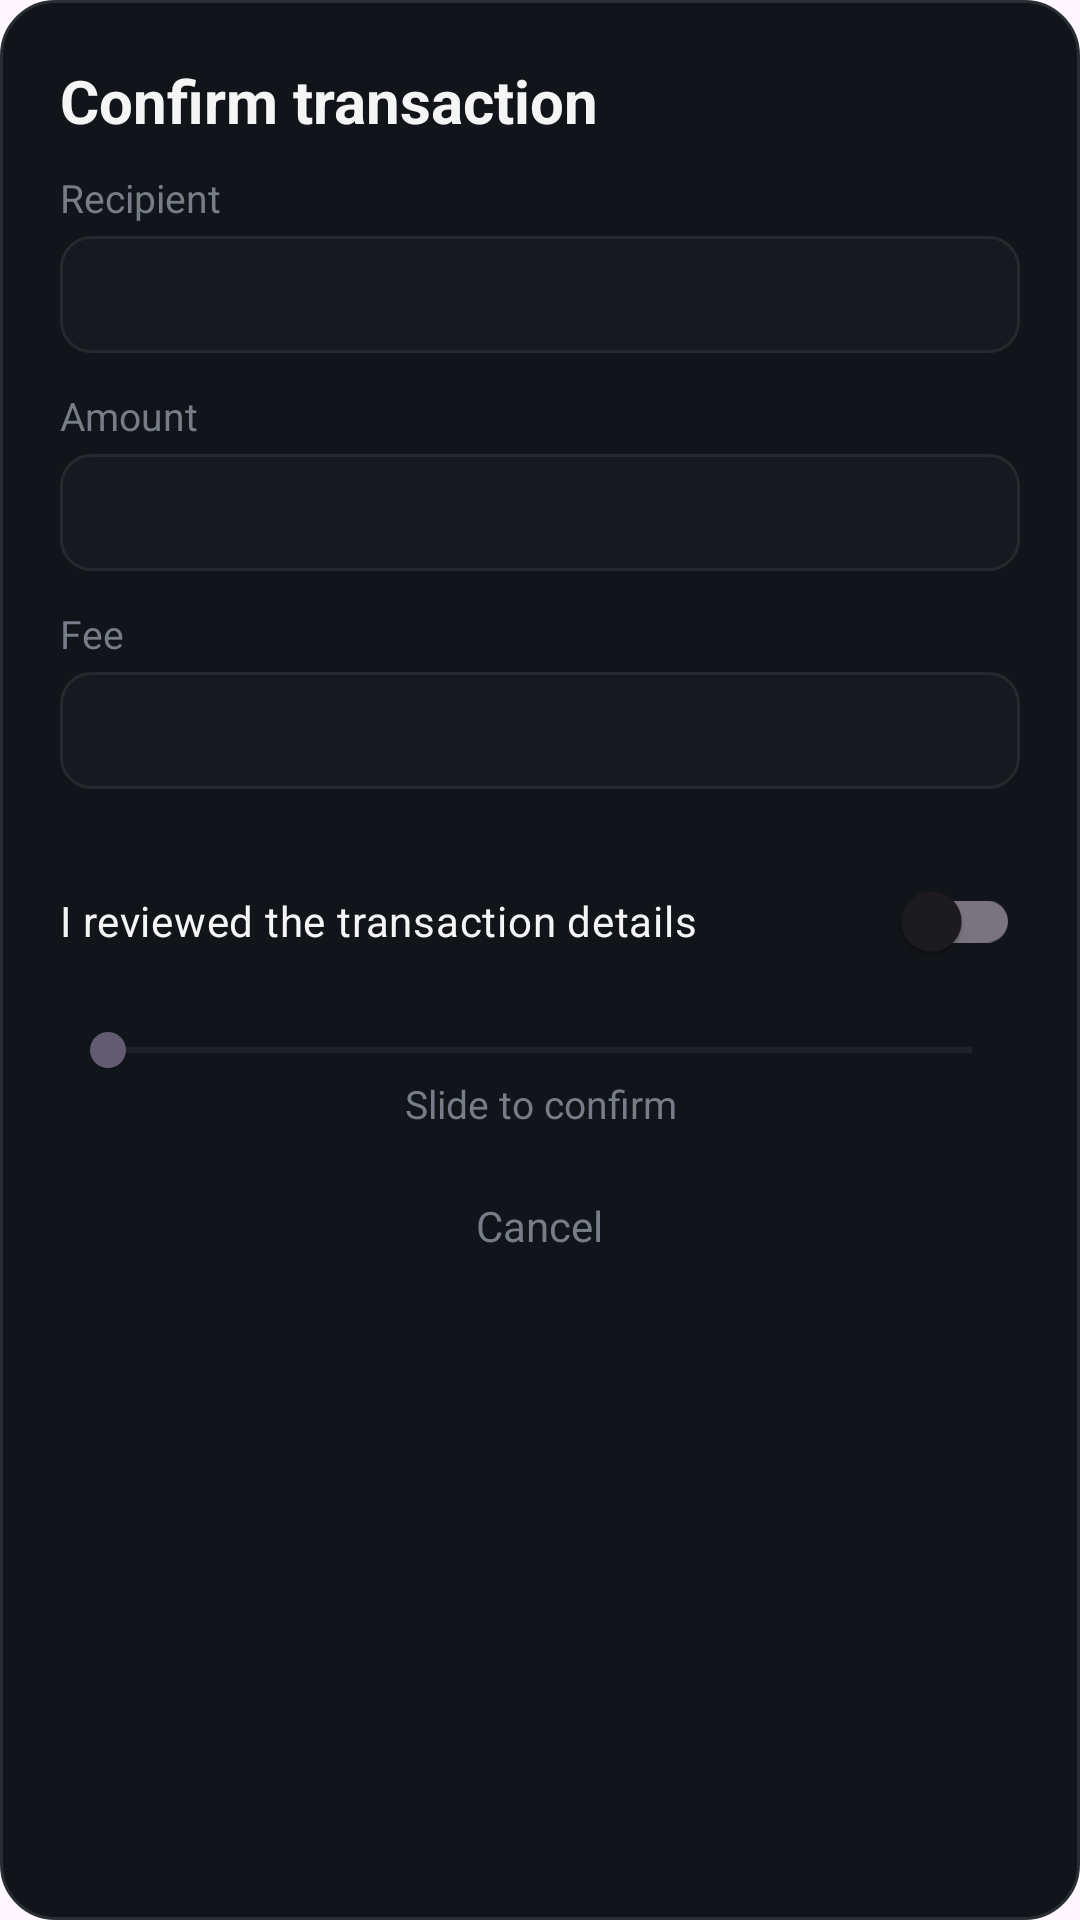

Here is an Android app screen rendered from its layout file. Give the layout XML and the strings, colors and styles it references.
<!-- AndroidManifest.xml: application theme Theme.BRCWallet -->
<!-- res/layout/dialog_confirm_send.xml -->
<?xml version="1.0" encoding="utf-8"?>
<LinearLayout xmlns:android="http://schemas.android.com/apk/res/android"
    xmlns:tools="http://schemas.android.com/tools"
    android:layout_width="match_parent"
    android:layout_height="wrap_content"
    android:background="@drawable/bg_dialog"
    android:orientation="vertical"
    android:padding="20dp">

    <TextView
        android:layout_width="match_parent"
        android:layout_height="wrap_content"
        android:text="@string/dialog_confirm_send_title"
        android:textColor="#F5F5F5"
        android:textSize="20sp"
        android:textStyle="bold" />

    <TextView
        android:id="@+id/txtContactName"
        android:layout_width="match_parent"
        android:layout_height="wrap_content"
        android:layout_marginTop="10dp"
        android:gravity="center"
        android:padding="5dp"
        android:textColor="#CCCCCC"
        android:textSize="20sp"
        android:textStyle="bold"
        android:visibility="gone"
        tools:ignore="RtlSymmetry" />

    <TextView
        android:layout_width="wrap_content"
        android:layout_height="wrap_content"
        android:layout_marginTop="10dp"
        android:text="@string/label_recipient_address"
        android:textColor="#777D86"
        android:textSize="13sp" />

    <TextView
        android:id="@+id/txtRecipient"
        android:layout_width="match_parent"
        android:layout_height="wrap_content"
        android:layout_marginTop="4dp"
        android:background="@drawable/bg_transaction"
        android:padding="10dp"
        android:textColor="#F5F5F5"
        android:textSize="14sp"
        android:textStyle="bold" />

    <TextView
        android:layout_width="wrap_content"
        android:layout_height="wrap_content"
        android:layout_marginTop="12dp"
        android:text="@string/label_amount"
        android:textColor="#777D86"
        android:textSize="13sp" />

    <TextView
        android:id="@+id/txtAmount"
        android:layout_width="match_parent"
        android:layout_height="wrap_content"
        android:layout_marginTop="4dp"
        android:background="@drawable/bg_transaction"
        android:padding="10dp"
        android:textColor="#F5F5F5"
        android:textSize="14sp" />

    <TextView
        android:layout_width="wrap_content"
        android:layout_height="wrap_content"
        android:layout_marginTop="12dp"
        android:text="@string/label_fee"
        android:textColor="#777D86"
        android:textSize="13sp" />

    <TextView
        android:id="@+id/txtFee"
        android:layout_width="match_parent"
        android:layout_height="wrap_content"
        android:layout_marginTop="4dp"
        android:background="@drawable/bg_transaction"
        android:padding="10dp"
        android:textColor="#F5F5F5"
        android:textSize="14sp" />

    <androidx.appcompat.widget.SwitchCompat
        android:id="@+id/switchConfirm"
        android:layout_width="match_parent"
        android:layout_height="wrap_content"
        android:layout_marginTop="20dp"
        android:text="@string/confirm_switch_label"
        android:textColor="#F5F5F5"
        android:textSize="14sp" />

    <SeekBar
        android:id="@+id/seekBarConfirm"
        android:layout_width="match_parent"
        android:layout_height="wrap_content"
        android:layout_marginTop="10dp"
        android:contentDescription="@string/slide_to_confirm"
        android:enabled="false"
        android:max="100"
        android:progress="0" />

    <TextView
        android:id="@+id/txtSlideHint"
        android:layout_width="match_parent"
        android:layout_height="wrap_content"
        android:gravity="center"
        android:text="@string/slide_to_confirm"
        android:textColor="#777D86"
        android:textSize="13sp" />

    <TextView
        android:id="@+id/btnCancel"
        android:layout_width="wrap_content"
        android:layout_height="48dp"
        android:layout_gravity="center_horizontal"
        android:layout_marginTop="8dp"
        android:gravity="center"
        android:paddingStart="20dp"
        android:paddingEnd="20dp"
        android:text="@string/button_cancel"
        android:textColor="#777D86"
        android:textSize="14sp" />
</LinearLayout>
<!-- resources referenced by this layout -->
<resources>
  <!-- drawable bg_dialog (drawable) -->
  <?xml version="1.0" encoding="utf-8"?>
  <shape xmlns:android="http://schemas.android.com/apk/res/android"
      android:shape="rectangle">
  
      <solid android:color="#111418" />
  
      <corners android:radius="18dp" />
  
      <stroke
          android:width="1dp"
          android:color="#292E35" />
  
  </shape>
  <!-- drawable bg_transaction (drawable) -->
  <?xml version="1.0" encoding="utf-8"?>
  <selector xmlns:android="http://schemas.android.com/apk/res/android">
  
      <item android:state_pressed="true">
          <shape android:shape="rectangle">
              <solid android:color="#22262C" />
              <corners android:radius="10dp" />
              <stroke
                  android:width="1dp"
                  android:color="#3A4048" />
          </shape>
      </item>
  
      <item>
          <shape android:shape="rectangle">
              <solid android:color="#16191D" />
              <corners android:radius="10dp" />
              <stroke
                  android:width="1dp"
                  android:color="#25292E" />
          </shape>
      </item>
  
  </selector>
  <string name="button_cancel">Cancel</string>
  <string name="confirm_switch_label">I reviewed the transaction details</string>
  <string name="dialog_confirm_send_title">Confirm transaction</string>
  <string name="label_amount">Amount</string>
  <string name="label_fee">Fee</string>
  <string name="label_recipient_address">Recipient</string>
  <string name="slide_to_confirm">Slide to confirm</string>
  <style name="Theme.BRCWallet" parent="Base.Theme.BRCWallet" />
  <style name="Base.Theme.BRCWallet" parent="Theme.Material3.DayNight">
          
          
      </style>
</resources>
